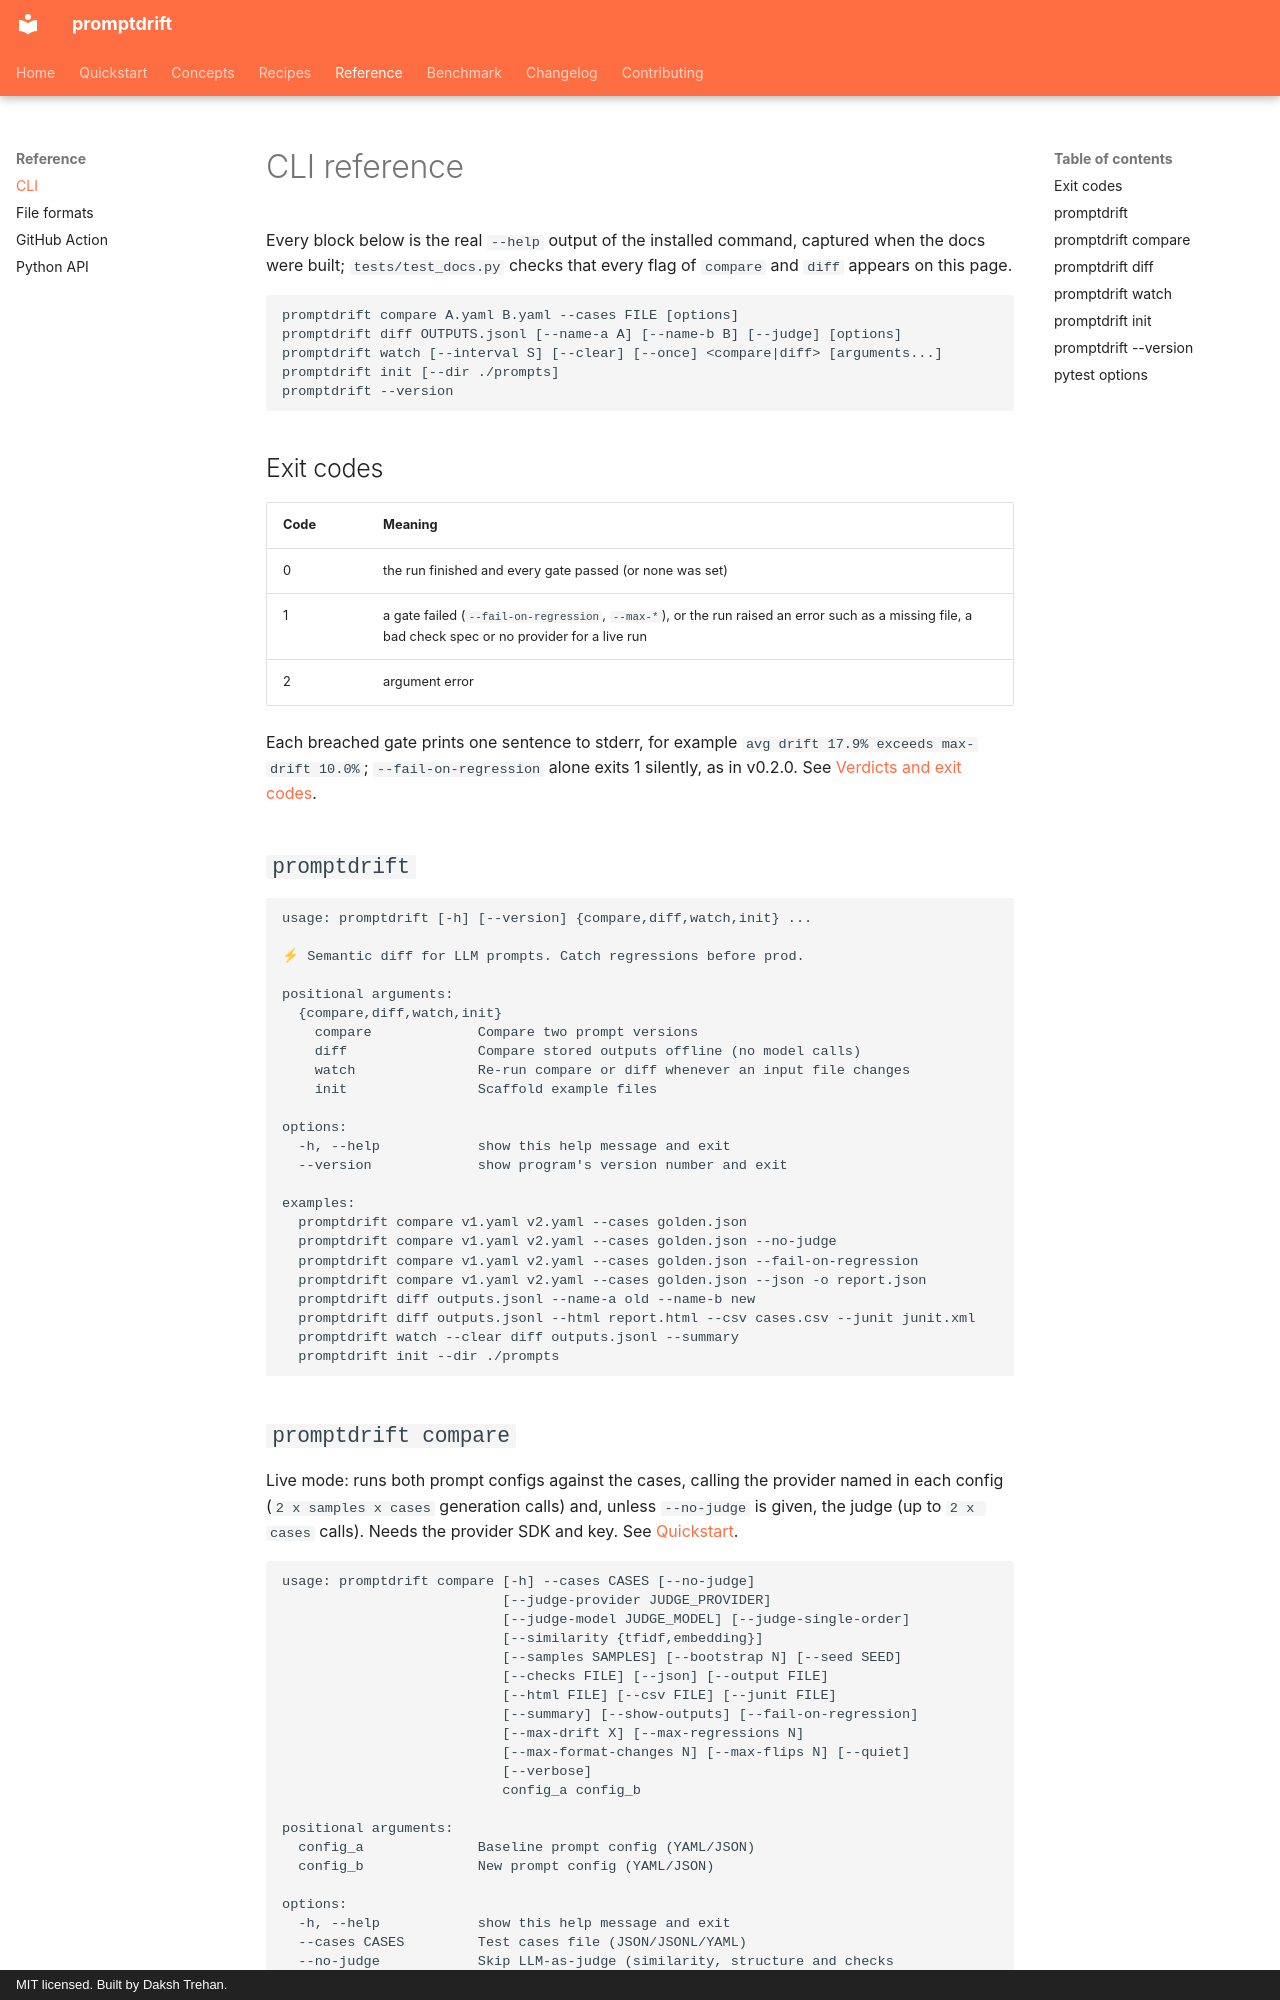

repository: dakshtrehan/promptdrift · page: reference/cli/index.html · generator: mkdocs · copyright: MIT licensed. Built by Daksh Trehan.

# CLI reference

Every block below is the real `--help` output of the installed command,
captured when the docs were built; `tests/test_docs.py` checks that every
flag of `compare` and `diff` appears on this page.

```text
promptdrift compare A.yaml B.yaml --cases FILE [options]
promptdrift diff OUTPUTS.jsonl [--name-a A] [--name-b B] [--judge] [options]
promptdrift watch [--interval S] [--clear] [--once] <compare|diff> [arguments...]
promptdrift init [--dir ./prompts]
promptdrift --version
```

## Exit codes

| Code | Meaning |
|---|---|
| 0 | the run finished and every gate passed (or none was set) |
| 1 | a gate failed (`--fail-on-regression`, `--max-*`), or the run raised an error such as a missing file, a bad check spec or no provider for a live run |
| 2 | argument error |

Each breached gate prints one sentence to stderr, for example
`avg drift 17.9% exceeds max-drift 10.0%`; `--fail-on-regression` alone
exits 1 silently, as in v0.2.0. See [Verdicts and exit codes](../concepts/verdicts.md).

## `promptdrift`

```text
usage: promptdrift [-h] [--version] {compare,diff,watch,init} ...

⚡ Semantic diff for LLM prompts. Catch regressions before prod.

positional arguments:
  {compare,diff,watch,init}
    compare             Compare two prompt versions
    diff                Compare stored outputs offline (no model calls)
    watch               Re-run compare or diff whenever an input file changes
    init                Scaffold example files

options:
  -h, --help            show this help message and exit
  --version             show program's version number and exit

examples:
  promptdrift compare v1.yaml v2.yaml --cases golden.json
  promptdrift compare v1.yaml v2.yaml --cases golden.json --no-judge
  promptdrift compare v1.yaml v2.yaml --cases golden.json --fail-on-regression
  promptdrift compare v1.yaml v2.yaml --cases golden.json --json -o report.json
  promptdrift diff outputs.jsonl --name-a old --name-b new
  promptdrift diff outputs.jsonl --html report.html --csv cases.csv --junit junit.xml
  promptdrift watch --clear diff outputs.jsonl --summary
  promptdrift init --dir ./prompts
```
